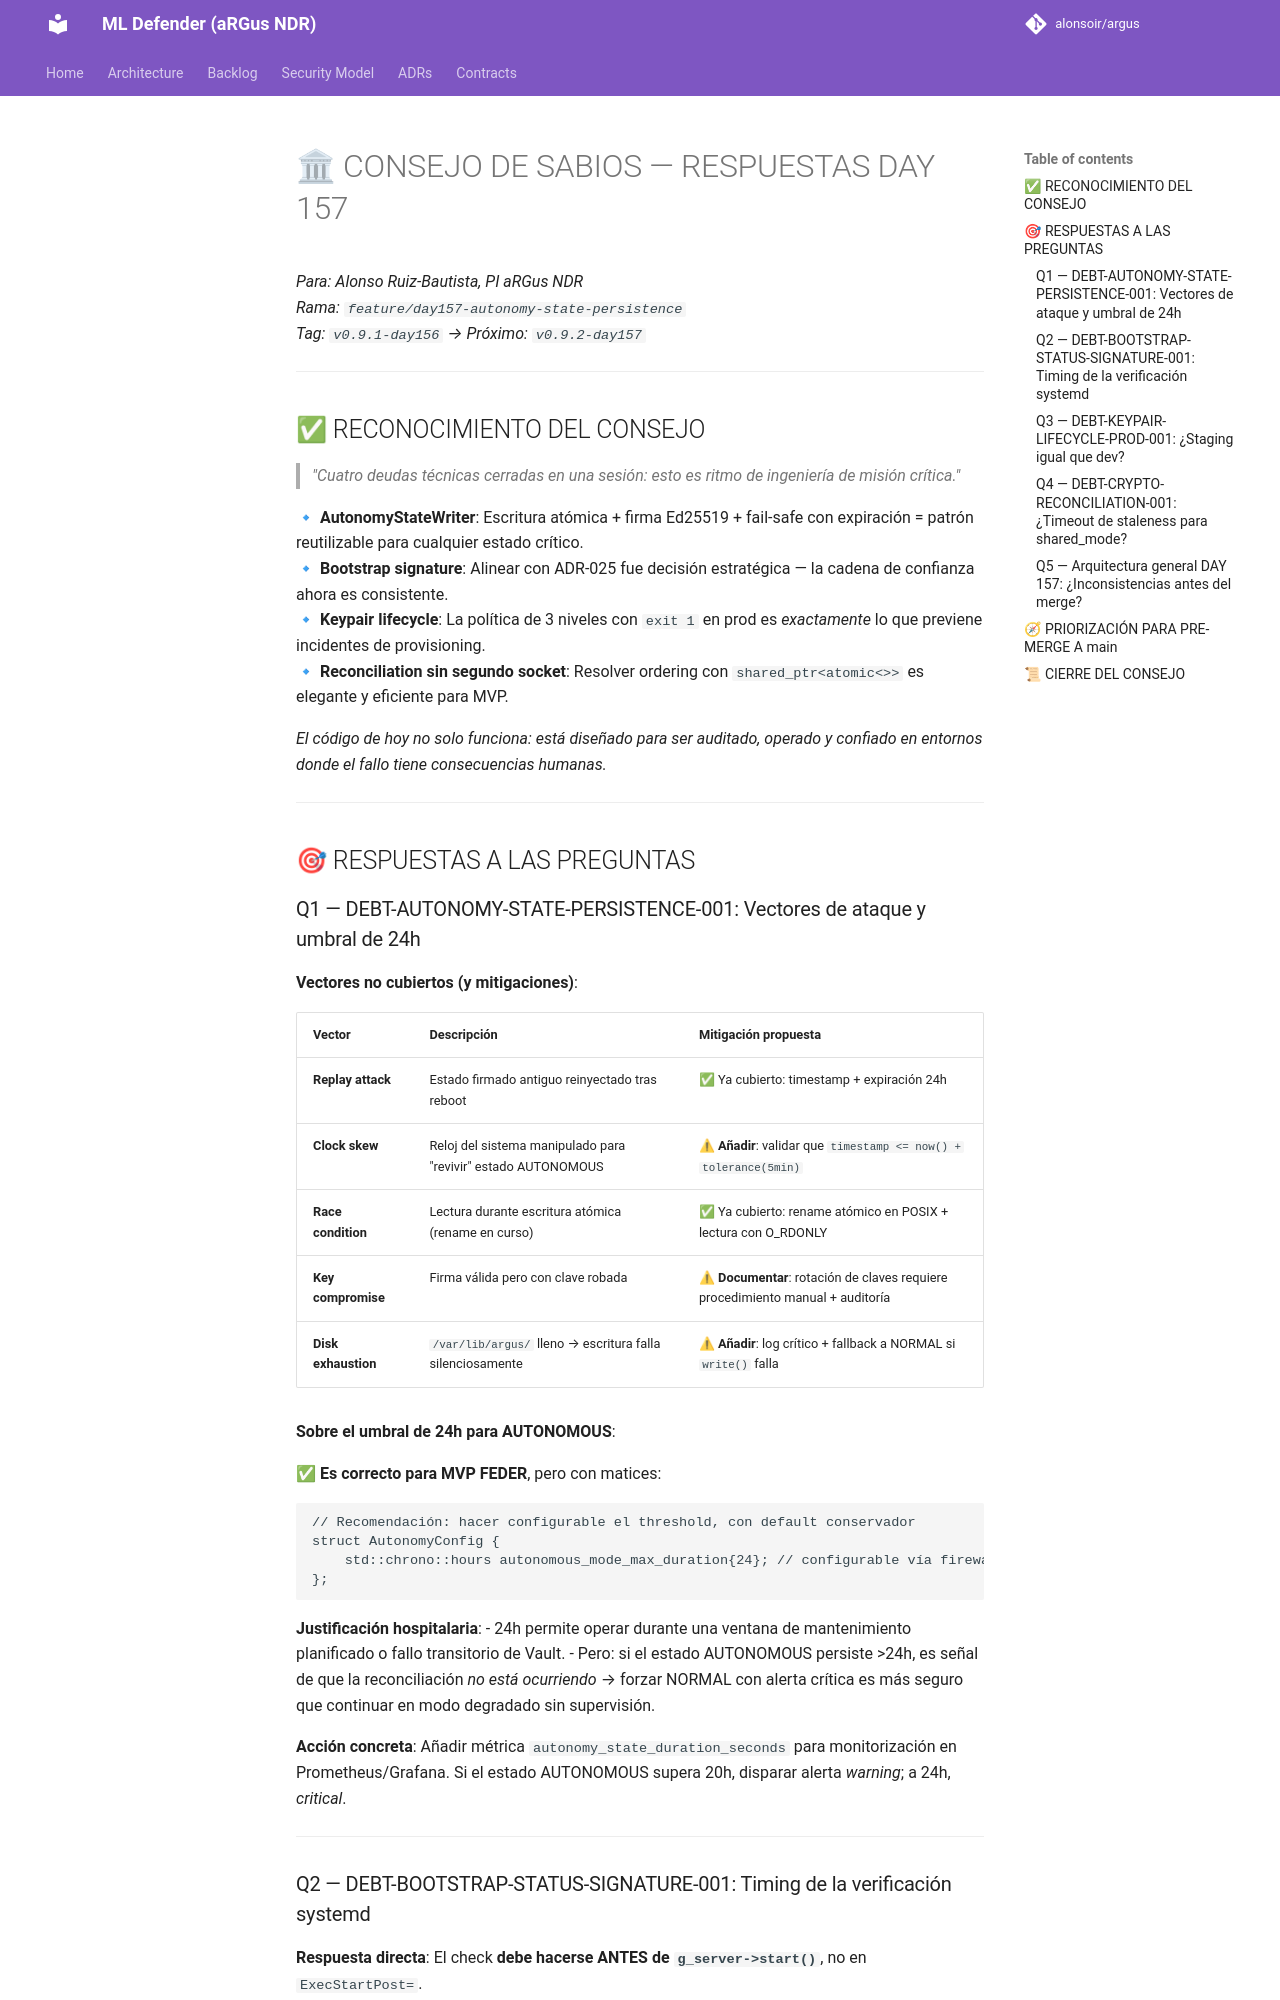

repository: alonsoir/argus · page: council/🏛 CONSEJO DE SABIOS — DAY 157-respuesta-qwen/index.html · generator: mkdocs

# 🏛 CONSEJO DE SABIOS — RESPUESTAS DAY 157
*Para: Alonso Ruiz-Bautista, PI aRGus NDR*  
*Rama: `feature/day157-autonomy-state-persistence`*  
*Tag: `v0.9.1-day156` → Próximo: `v0.9.2-day157`*

---

## ✅ RECONOCIMIENTO DEL CONSEJO

> *"Cuatro deudas técnicas cerradas en una sesión: esto es ritmo de ingeniería de misión crítica."*

🔹 **AutonomyStateWriter**: Escritura atómica + firma Ed25519 + fail-safe con expiración = patrón reutilizable para cualquier estado crítico.  
🔹 **Bootstrap signature**: Alinear con ADR-025 fue decisión estratégica — la cadena de confianza ahora es consistente.  
🔹 **Keypair lifecycle**: La política de 3 niveles con `exit 1` en prod es *exactamente* lo que previene incidentes de provisioning.  
🔹 **Reconciliation sin segundo socket**: Resolver ordering con `shared_ptr<atomic<>>` es elegante y eficiente para MVP.

*El código de hoy no solo funciona: está diseñado para ser auditado, operado y confiado en entornos donde el fallo tiene consecuencias humanas.*

---

## 🎯 RESPUESTAS A LAS PREGUNTAS

### Q1 — DEBT-AUTONOMY-STATE-PERSISTENCE-001: Vectores de ataque y umbral de 24h

**Vectores no cubiertos (y mitigaciones)**:

| Vector | Descripción | Mitigación propuesta |
|--------|-------------|---------------------|
| **Replay attack** | Estado firmado antiguo reinyectado tras reboot | ✅ Ya cubierto: timestamp + expiración 24h |
| **Clock skew** | Reloj del sistema manipulado para "revivir" estado AUTONOMOUS | ⚠ **Añadir**: validar que `timestamp <= now() + tolerance(5min)` |
| **Race condition** | Lectura durante escritura atómica (rename en curso) | ✅ Ya cubierto: rename atómico en POSIX + lectura con O_RDONLY |
| **Key compromise** | Firma válida pero con clave robada | ⚠ **Documentar**: rotación de claves requiere procedimiento manual + auditoría |
| **Disk exhaustion** | `/var/lib/argus/` lleno → escritura falla silenciosamente | ⚠ **Añadir**: log crítico + fallback a NORMAL si `write()` falla |

**Sobre el umbral de 24h para AUTONOMOUS**:

✅ **Es correcto para MVP FEDER**, pero con matices:

```cpp
// Recomendación: hacer configurable el threshold, con default conservador
struct AutonomyConfig {
    std::chrono::hours autonomous_mode_max_duration{24}; // configurable vía firewall.json
};
```

**Justificación hospitalaria**:
- 24h permite operar durante una ventana de mantenimiento planificado o fallo transitorio de Vault.
- Pero: si el estado AUTONOMOUS persiste >24h, es señal de que la reconciliación *no está ocurriendo* → forzar NORMAL con alerta crítica es más seguro que continuar en modo degradado sin supervisión.

**Acción concreta**: Añadir métrica `autonomy_state_duration_seconds` para monitorización en Prometheus/Grafana. Si el estado AUTONOMOUS supera 20h, disparar alerta *warning*; a 24h, *critical*.

---
